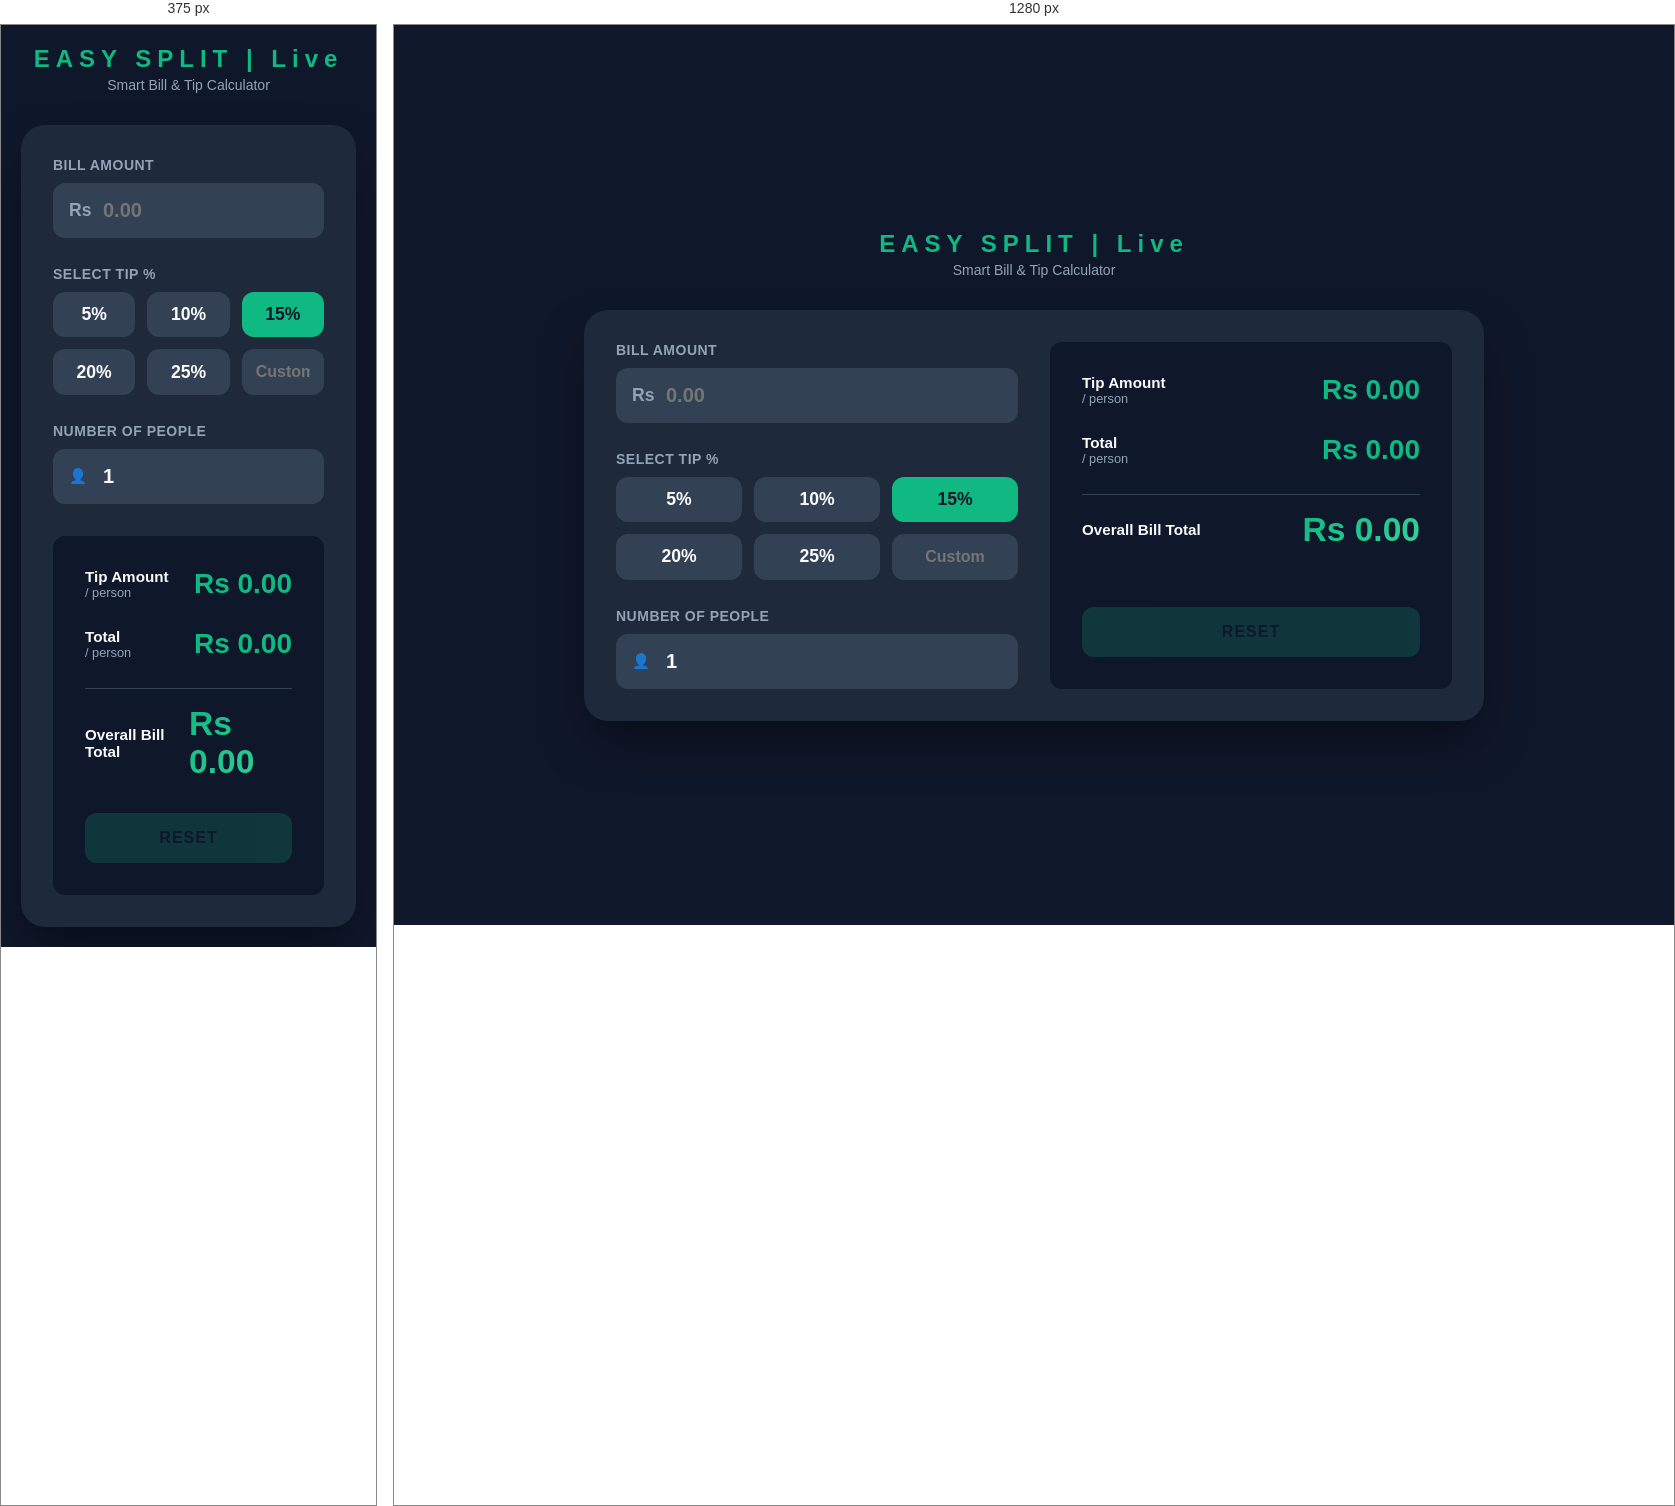
Rendered at 375 px and 1280 px, left to right.

<!-- file: index.html -->
<!DOCTYPE html>
<html lang="en">
<head>
    <meta charset="UTF-8">
    <meta name="viewport" content="width=device-width, initial-scale=1.0">
    <title>Bill & Tip Splitter</title>
    <link rel="stylesheet" href="style.css">
</head>
<body>

    <main class="app-container">
        
        <header class="app-brand">
            <h1> EASY SPLIT | Live </h1>
            <p>Smart Bill & Tip Calculator</p>
        </header>

        <div class="calculator-card">
            
            <!-- INPUT SECTION -->
            <form id="calc-form" class="input-panel" novalidate>
                
                <!-- Bill Input -->
                <div class="field-group">
                    <label for="bill-input" class="field-label">Bill Amount</label>
                    <div class="input-wrapper">
                        <span class="unit-tag">Rs</span>
                        <input type="number" id="bill-input" class="field-control" placeholder="0.00" min="0" step="any">
                    </div>
                </div>

                <!-- Tip Select Buttons -->
                <div class="field-group">
                    <label class="field-label">Select Tip %</label>
                    <div class="tip-grid">
                        <button type="button" class="tip-btn" data-percentage="5">5%</button>
                        <button type="button" class="tip-btn" data-percentage="10">10%</button>
                        <button type="button" class="tip-btn active" data-percentage="15">15%</button>
                        <button type="button" class="tip-btn" data-percentage="20">20%</button>
                        <button type="button" class="tip-btn" data-percentage="25">25%</button>
                        <input type="number" id="custom-tip" class="field-control custom-tip-input" placeholder="Custom" min="0" step="any">
                    </div>
                </div>

                <!-- Number of People -->
                <div class="field-group">
                    <div class="label-row">
                        <label for="people-input" class="field-label">Number of People</label>
                        <span id="people-error" class="inline-error hidden">Can't be zero</span>
                    </div>
                    <div class="input-wrapper">
                        <span class="unit-tag icon-user">👤</span>
                        <input type="number" id="people-input" class="field-control" value="1" min="1" step="1">
                    </div>
                </div>

            </form>

            <!-- DISPLAY SECTION -->
            <section class="summary-panel">
                <div class="summary-details">
                    
                    <div class="summary-row">
                        <div class="row-label">
                            <h3>Tip Amount</h3>
                            <p>/ person</p>
                        </div>
                        <div class="row-value" id="tip-per-person">Rs 0.00</div>
                    </div>

                    <div class="summary-row">
                        <div class="row-label">
                            <h3>Total</h3>
                            <p>/ person</p>
                        </div>
                        <div class="row-value" id="total-per-person">Rs 0.00</div>
                    </div>

                    <div class="summary-row grand-total-row">
                        <div class="row-label">
                            <h3>Overall Bill Total</h3>
                        </div>
                        <div class="row-value highlight" id="grand-total-amount">Rs 0.00</div>
                    </div>

                </div>

                <button type="button" id="reset-btn" class="action-reset" disabled>RESET</button>
            </section>

        </div>

    </main>

    <script src="app.js"></script>
</body>
</html>


/* @media block from style.css */
@media (min-width: 768px) {
    .calculator-card {
        grid-template-columns: 1fr 1fr;
    }
}